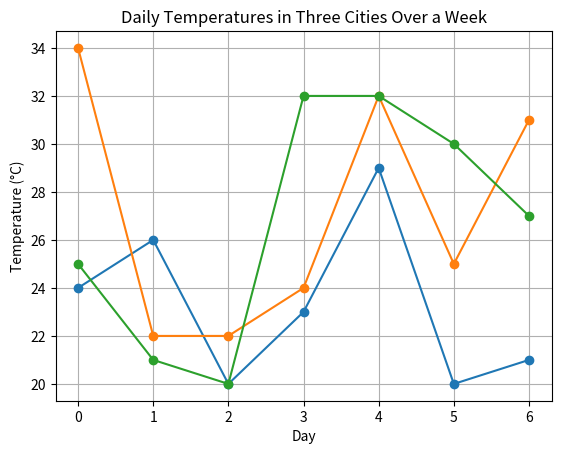

Reproduce this figure in Python.
import numpy as np
import pandas as pd 
import random
import matplotlib.pyplot as plt
import csv

filename = 'CityTemperatures.csv'

temperatures = np.random.randint(20, 35, size=(7, 3))   

average_temperature_city_a = np.mean(temperatures[:, 0])
average_temperature_city_b = np.mean(temperatures[:, 1])
average_temperature_city_c = np.mean(temperatures[:, 2])
highest_average = max(average_temperature_city_a, average_temperature_city_b, average_temperature_city_c)

def write_to_csv(filename, temperatures):
    with open(filename, mode='w', newline='') as file:
        writer = csv.writer(file)
        writer.writerow(['Day', 'City A', 'City B', 'City C'])
        
        for i, temp in enumerate(temperatures):
            writer.writerow([f'Day {i+1}'] + temp.tolist())
    
    print(f"\n\nSuccessfully written to {filename}... ")

data = pd.DataFrame(temperatures, columns=['City A', 'City B', 'City C'])
data.index = [f'Day {i+1}' for i in range(7)]


print("\nTemperature DataFrame:")
print(data)

print(f"\n\nAverage Temperature City A: {average_temperature_city_a:.2f}°C")
print(f"Average Temperature City B: {average_temperature_city_b:.2f}°C")
print(f"Average Temperature City C: {average_temperature_city_c:.2f}°C")
print("Highest Average Temperature: ", highest_average)



plt.plot(temperatures, marker='o')
plt.title('Daily Temperatures in Three Cities Over a Week')
plt.xlabel('Day')
plt.ylabel('Temperature (°C)')
plt.grid()
plt.show()
